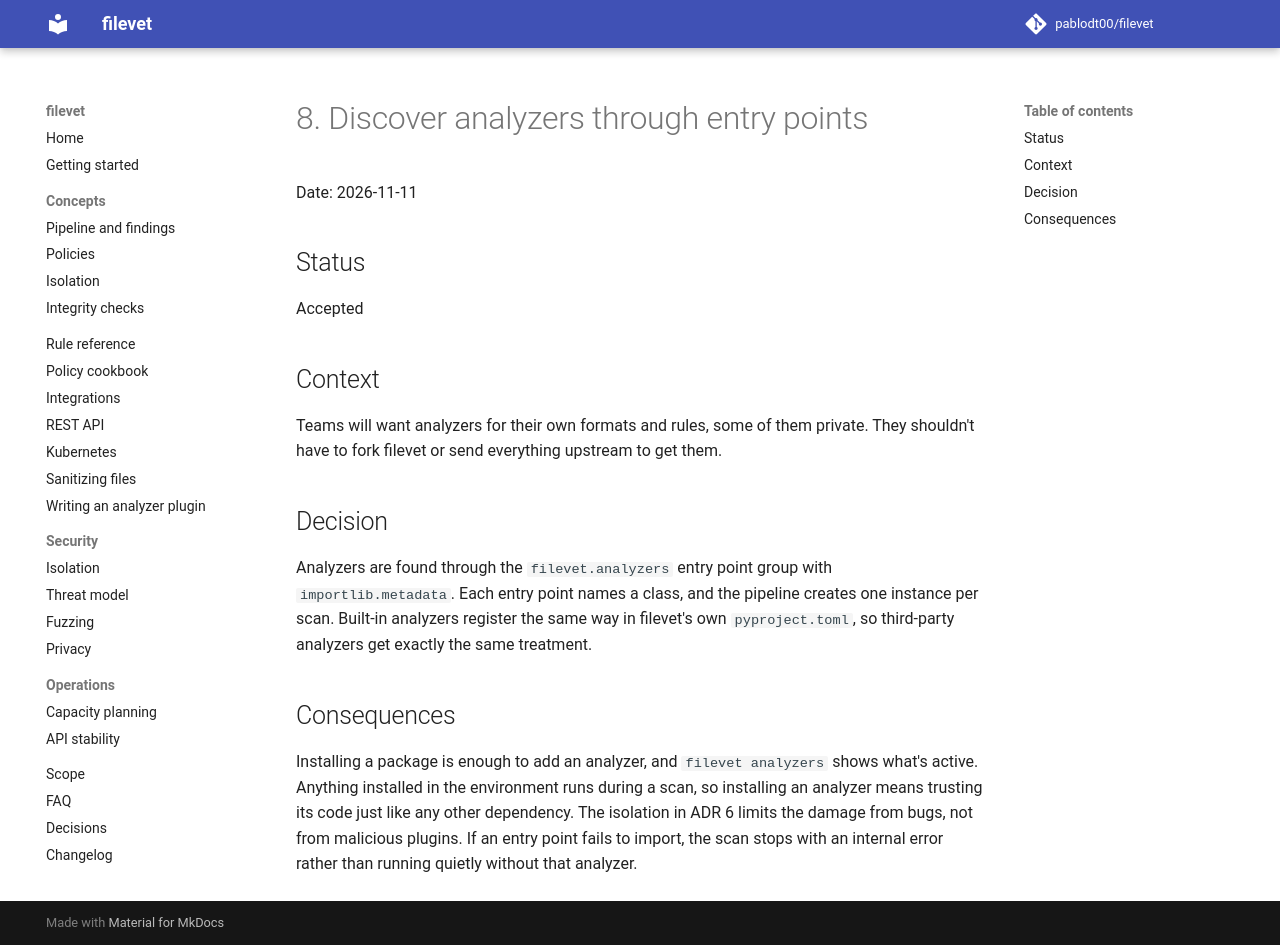

repository: pablodt00/filevet · page: 0.5/adr/0008-entry-point-plugins/index.html · generator: mkdocs

# 8. Discover analyzers through entry points

Date: 2026-11-11

## Status

Accepted

## Context

Teams will want analyzers for their own formats and rules, some of them private. They shouldn't have to fork filevet or send everything upstream to get them.

## Decision

Analyzers are found through the `filevet.analyzers` entry point group with `importlib.metadata`. Each entry point names a class, and the pipeline creates one instance per scan. Built-in analyzers register the same way in filevet's own `pyproject.toml`, so third-party analyzers get exactly the same treatment.

## Consequences

Installing a package is enough to add an analyzer, and `filevet analyzers` shows what's active. Anything installed in the environment runs during a scan, so installing an analyzer means trusting its code just like any other dependency. The isolation in ADR 6 limits the damage from bugs, not from malicious plugins. If an entry point fails to import, the scan stops with an internal error rather than running quietly without that analyzer.
